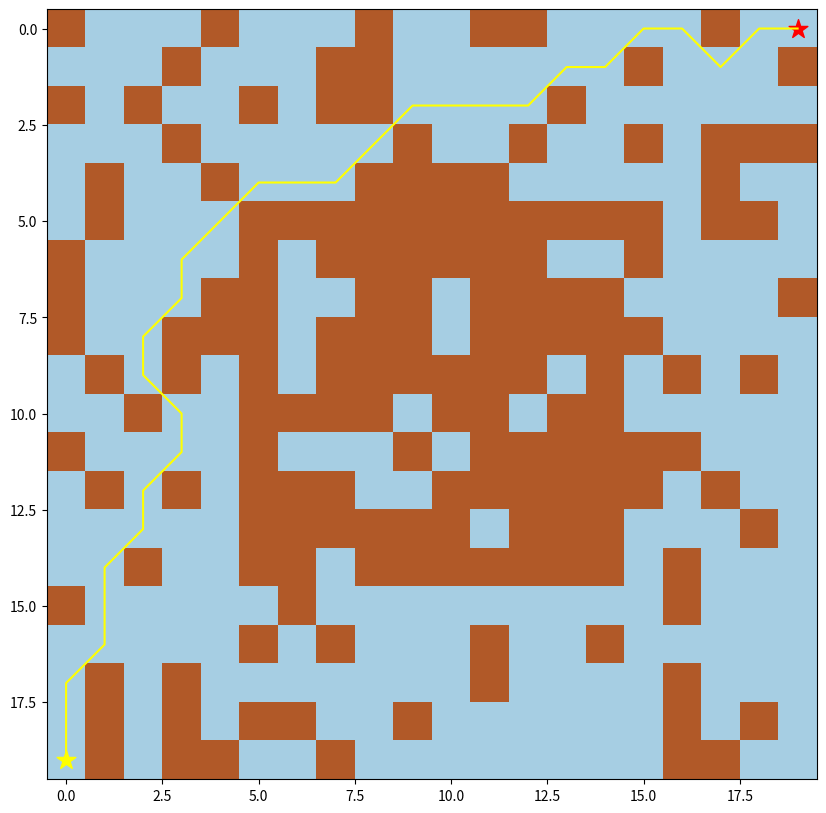

The matplotlib source for this figure:
import heapq



#defino funcion heuristica que estime distancia en inea recta a destino ignorando obstaculos, como distancia Manhattan

def F_heuristica(a, b):
    #calculo distancia como un pitagoras (distancia directa en diagonal)
    return np.sqrt((a[0] - b[0]) ** 2 + (a[1] - b[1]) ** 2)

def F_Estrella(mapa, ini, fin):

    #defino posiciones adyacentes para cada potencial posicion desde el punto en que me encuentro.
    #Para cada posicion se evaluaran 8 posiciones adyacentes (son 8 y no 4 porque se permiten movs en diagona)

    adyacentes = [(0,1),(0,-1),(1,0),(-1,0),(1,1),(1,-1),(-1,1),(-1,-1)]
    #Set con posiciones evaluadas y descartadas que ya no es necesario evaluar
    posiciones_descartadas = set()

    #guardo las posiciones 'padre' desde las que me movi. Permite rastrear hacia atras
    posicion_desde = {}

    #Costo de funcion G para cada iteracion 
    costoG = {ini:0}

    #Costo de funcion F para cada iteracion
    costoF = {ini:F_heuristica(ini, fin)}

    #lista con las posiciones consideradas para determinar en que direccion es el camino mas corto
    listaAbierta = []
    
    #Agrego costoF y posicion inicial a listaAbierta y
    # uso el modulo heapq que mantiene siempre ordenado con el primer elemento el mas chico
    #onda priority Queue
    heapq.heappush(listaAbierta, (costoF[ini], ini))

    #mientras listaAbierta tenga todavia posiciones a considerar
    while listaAbierta:
        #de la lista abierta tomo el primer elemento -que va a ser el destino inmediato de menor costoF- y retorna posicion '[1]
        actual = heapq.heappop(listaAbierta)[1]

        #si llegue al fin del recorrido, voy rastreando hacia atras posicion x posicion mientras haya una pos anterior existente
        if actual == fin:

            data = []

            while actual in posicion_desde:

                data.append(actual)

                actual = posicion_desde[actual]

            return data

        posiciones_descartadas.add(actual)

        for i, j in adyacentes:

            pos_de_adyacente = actual[0] + i, actual[1] + j            

            costo_estimado = costoG[actual] + F_heuristica(actual, pos_de_adyacente)

                #chequeo que el pos_de_adyacente no escape a las dimensiones del arreglo/mapa.
                #Si est fuera del mapa o es inicial lo ignoro y sigo con siguiente pos_de_adyacente
            if 0 <= pos_de_adyacente[0] < mapa.shape[0]:

                if 0 <= pos_de_adyacente[1] < mapa.shape[1]:                

                    if mapa[pos_de_adyacente[0]][pos_de_adyacente[1]] == 1:
                        #ini
                        continue

                else:
                    # llegue limite mapa en y
                    continue

            else:
                 # llegue limite mapa en x
                continue
            
             #si pos_de_adyacente esta en lista de descartados y el costo_estimado es mayor
             # que el costoG para esa pos, lo ignoro tb 
            if pos_de_adyacente in posiciones_descartadas and costo_estimado >= costoG.get(pos_de_adyacente, 0):

                continue
 

            if  costo_estimado < costoG.get(pos_de_adyacente, 0) or pos_de_adyacente not in [i[1]for i in listaAbierta]:

                posicion_desde[pos_de_adyacente] = actual

                costoG[pos_de_adyacente] = costo_estimado

                costoF[pos_de_adyacente] = costo_estimado + F_heuristica(pos_de_adyacente, fin)

                heapq.heappush(listaAbierta, (costoF[pos_de_adyacente], pos_de_adyacente)) 


import numpy as np

import matplotlib.pyplot as plt

from matplotlib.pyplot import figure 

#consideramos una grilla de 20x20 en la que los ceros son transitables y los 1 son barreras
def funcionRandom(prob_de_0, prob_de_1):
    return np.random.choice(np.arange(0, 2), p=[prob_de_0, prob_de_1])

grilla = np.empty((20,20), dtype=int)

def llenoGrilla():
    for i in range(20):
        for j in range(20):
            grilla[i, j] = funcionRandom(0.67, 0.33)
    #agrego un poco mas de obstaculos en centro de grilla solo por diversion    
    for i in range (5, 15):
        for j in range(5, 15):
            grilla [i, j] = funcionRandom(0.2, 0.8)    
    
#indicamos inicio y final de recorrido

inicio = (19,0)
final = (0,19)

while True:
    try:
        
        llenoGrilla()        
        ruta_mas_corta = F_Estrella(grilla, inicio, final)
        
        #agrego posicion de inicio a la ruta ya que no la incluye
        ruta_mas_corta = ruta_mas_corta + [inicio]
        
        #F_Estrella me devuelve la ruta en reversa, pues rastrea los 'desde' para cada posicion, asi que lo invierto
        ruta_mas_corta = ruta_mas_corta[::-1]
        
    except:
        print("Mapa generado no tiene solucion. Se generara otro")
        continue
    else:
        
        break



print(ruta_mas_corta)

coor_X = []
coor_Y = []

for paso in (range(0, len(ruta_mas_corta))):
    
    x = ruta_mas_corta[paso][0]

    y = ruta_mas_corta[paso][1]

    coor_X.append(x)

    coor_Y.append(y)


#ploteo mapa y caminos
#tamaño 10pulx10pulg
fig, ax = plt.subplots(figsize=(10,10))

ax.imshow(grilla, cmap=plt.cm.Paired)
#marcador inicio es el de color amarillo
ax.scatter(inicio[1],inicio[0], marker = "*", color = "yellow", s = 200)
#marcador final es del color rojo
ax.scatter(final[1],final[0], marker = "*", color = "red", s = 200)
ax.plot(coor_Y, coor_X, color="yellow")

plt.show()
